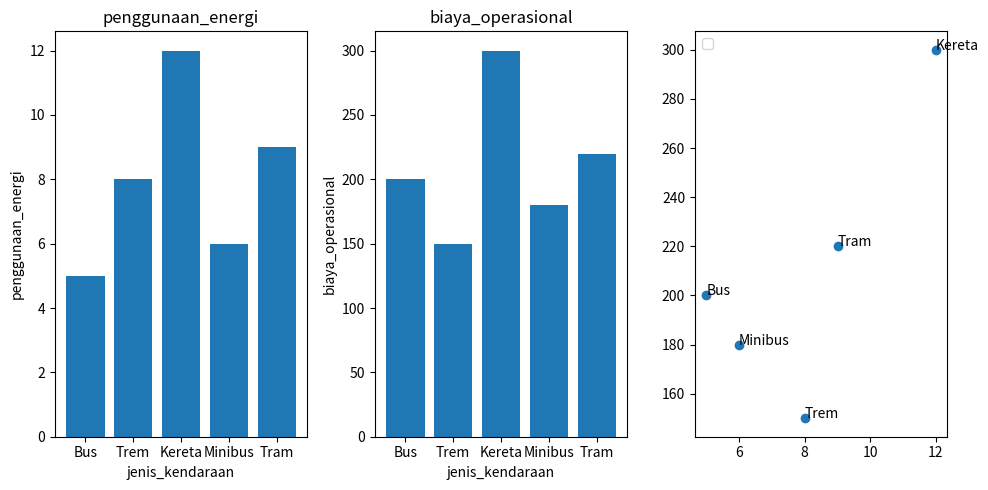

This figure's Python source:
import matplotlib.pyplot as plt

data = [
    ('Bus', 5, 200),
    ('Trem', 8, 150),
    ('Kereta', 12, 300),
    ('Minibus', 6, 180),
    ('Tram', 9, 220)
]

# TODO 2: Pisahkan Data masing-masing (dapat menggunakan pemetaan)
jenisKendaraan, penggunaanEnergi, biayaOperasional = zip(*data)

plt.figure(figsize=(10, 5))

plt.subplot(1, 3, 1)
plt.bar(jenisKendaraan, penggunaanEnergi)
plt.title('penggunaan_energi')
plt.xlabel('jenis_kendaraan')
plt.ylabel('penggunaan_energi')

plt.subplot(1, 3, 2)
plt.bar(jenisKendaraan, biayaOperasional)
plt.title('biaya_operasional')
plt.xlabel('jenis_kendaraan')
plt.ylabel('biaya_operasional')

plt.subplot(1, 3, 3)
plt.scatter(penggunaanEnergi, biayaOperasional)
for i, kendaraan in enumerate(jenisKendaraan):
    plt.annotate(kendaraan, (penggunaanEnergi[i], biayaOperasional[i]))

# Menambahkan legenda
plt.legend()

# Tampilkan plot
plt.tight_layout()
plt. show()